4-way image classification set "images" from GitHub (mgatlin3-gtri/FT); label vocabulary: diarrhea, farts, pee, poop.

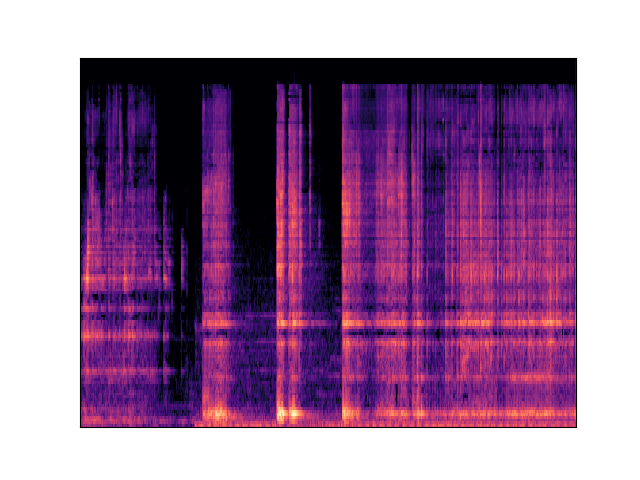
Label: diarrhea

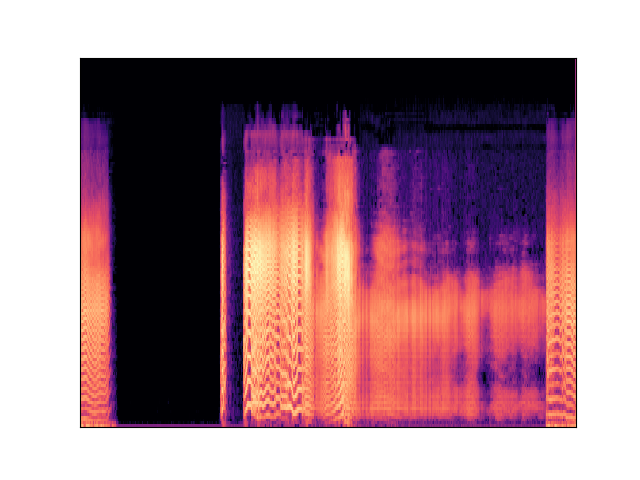
Label: farts

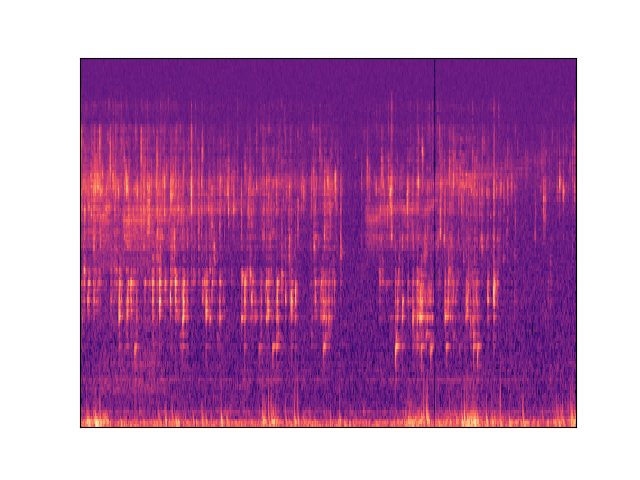
Label: pee

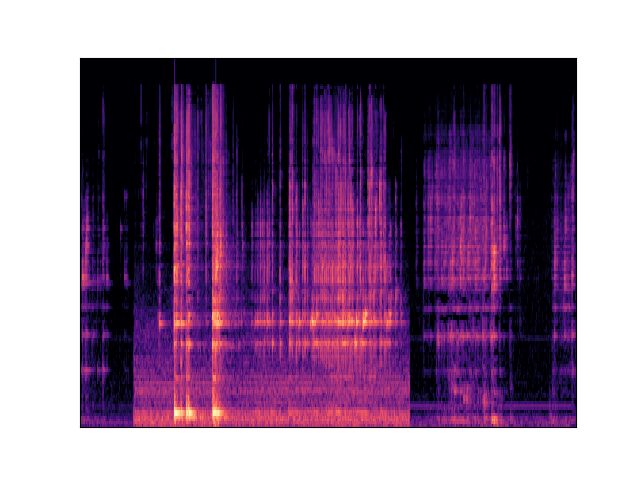
Label: diarrhea

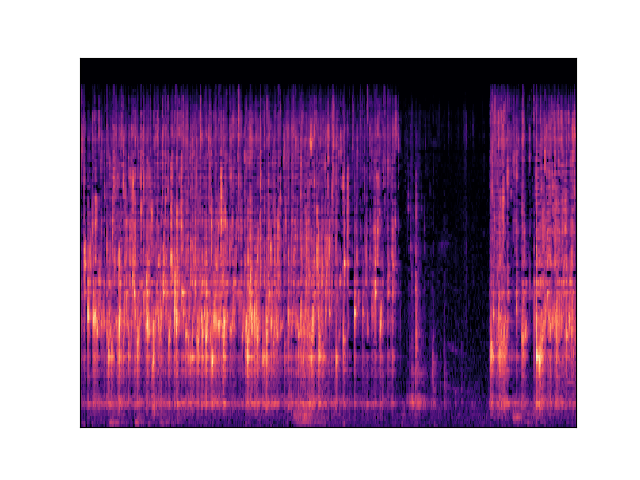
Label: pee

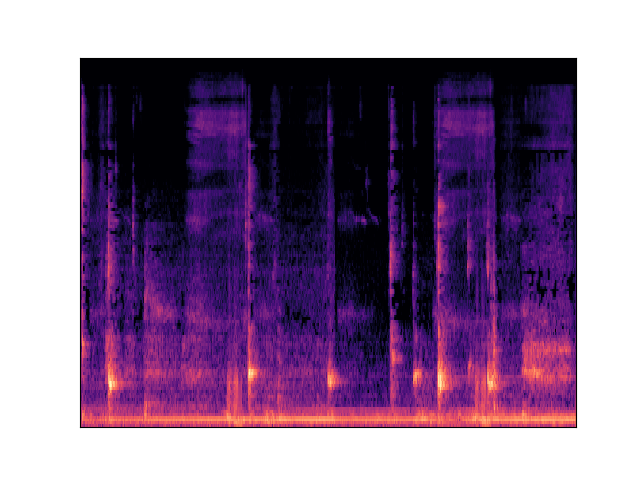
Label: poop
